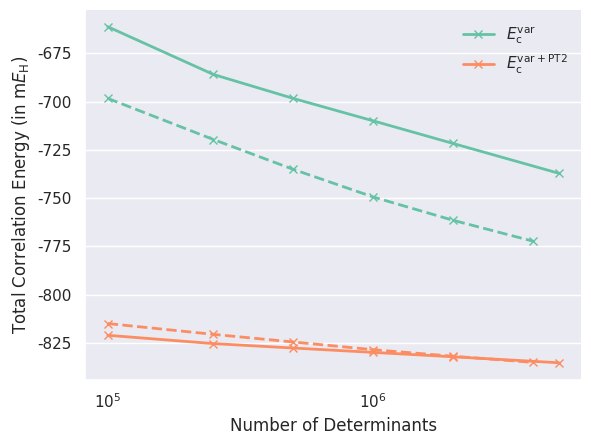

Here is the Python script that generated this plot:
#!/usr/bin/env python
# -*- coding: utf-8 -*

import numpy as np
import matplotlib
matplotlib.use('Agg')
matplotlib.rcParams['font.family'] = 'sans-serif'
matplotlib.rcParams['font.sans-serif'] = ['DejaVu Sans']
import matplotlib.pyplot as plt
from matplotlib.ticker import MaxNLocator, FormatStrFormatter
import seaborn as sns

PALETTE = sns.color_palette('Set2')

HF = -230.721819

dets = np.array([
100000,
250000,
500000,
1000000,
2000000,
5000000
])

e_cvar = np.array([
-661.17,
-685.91,
-698.34,
-709.96,
-721.68,
-737.13
])

e_ctot = np.array([
-821.14,
-825.45,
-827.75,
-830.00  ,
-832.29 ,
-835.38
])


dets_updated = np.array([
100000,
250000,
500000,
1000000,
2000000,
4000000
])

e_cvar_updated = np.array([
-698.31,
-719.63,
-735.12,
-749.43,
-761.51,
-772.35
])

e_ctot_updated = np.array([
-815.05,
-820.65,
-824.62,
 -828.60  ,
-832.00 ,
-835.18
])

# set seaborn
sns.set(style='darkgrid', palette='Set2', font='DejaVu Sans')

# set subplot
fig, ax = plt.subplots()

# plot results
ax.semilogx(dets, e_cvar, marker='x', linewidth=2, mew=1, linestyle='-', label='$E_{\mathrm{c}}^{\mathrm{var}}$')
ax.semilogx(dets_updated, e_cvar_updated, marker='x', linewidth=2, mew=1, linestyle='--', color=PALETTE[0])
ax.semilogx(dets, e_ctot, marker='x', linewidth=2, mew=1, linestyle='-', label='$E_{\mathrm{c}}^{\mathrm{var+PT2}}$')
ax.semilogx(dets_updated, e_ctot_updated, marker='x', linewidth=2, mew=1, linestyle='--', color=PALETTE[1])
# turn off x-grid
ax.xaxis.grid(False)

# set labels
ax.set_xlabel('Number of Determinants')
ax.set_ylabel('Total Correlation Energy (in m$E_{{\mathrm{H}}}$)')

# despine
sns.despine()

# set legend
ax.legend(loc=1, frameon=False)

# save plot
plt.savefig('asci.pdf', bbox_inches = 'tight', dpi=1000)

